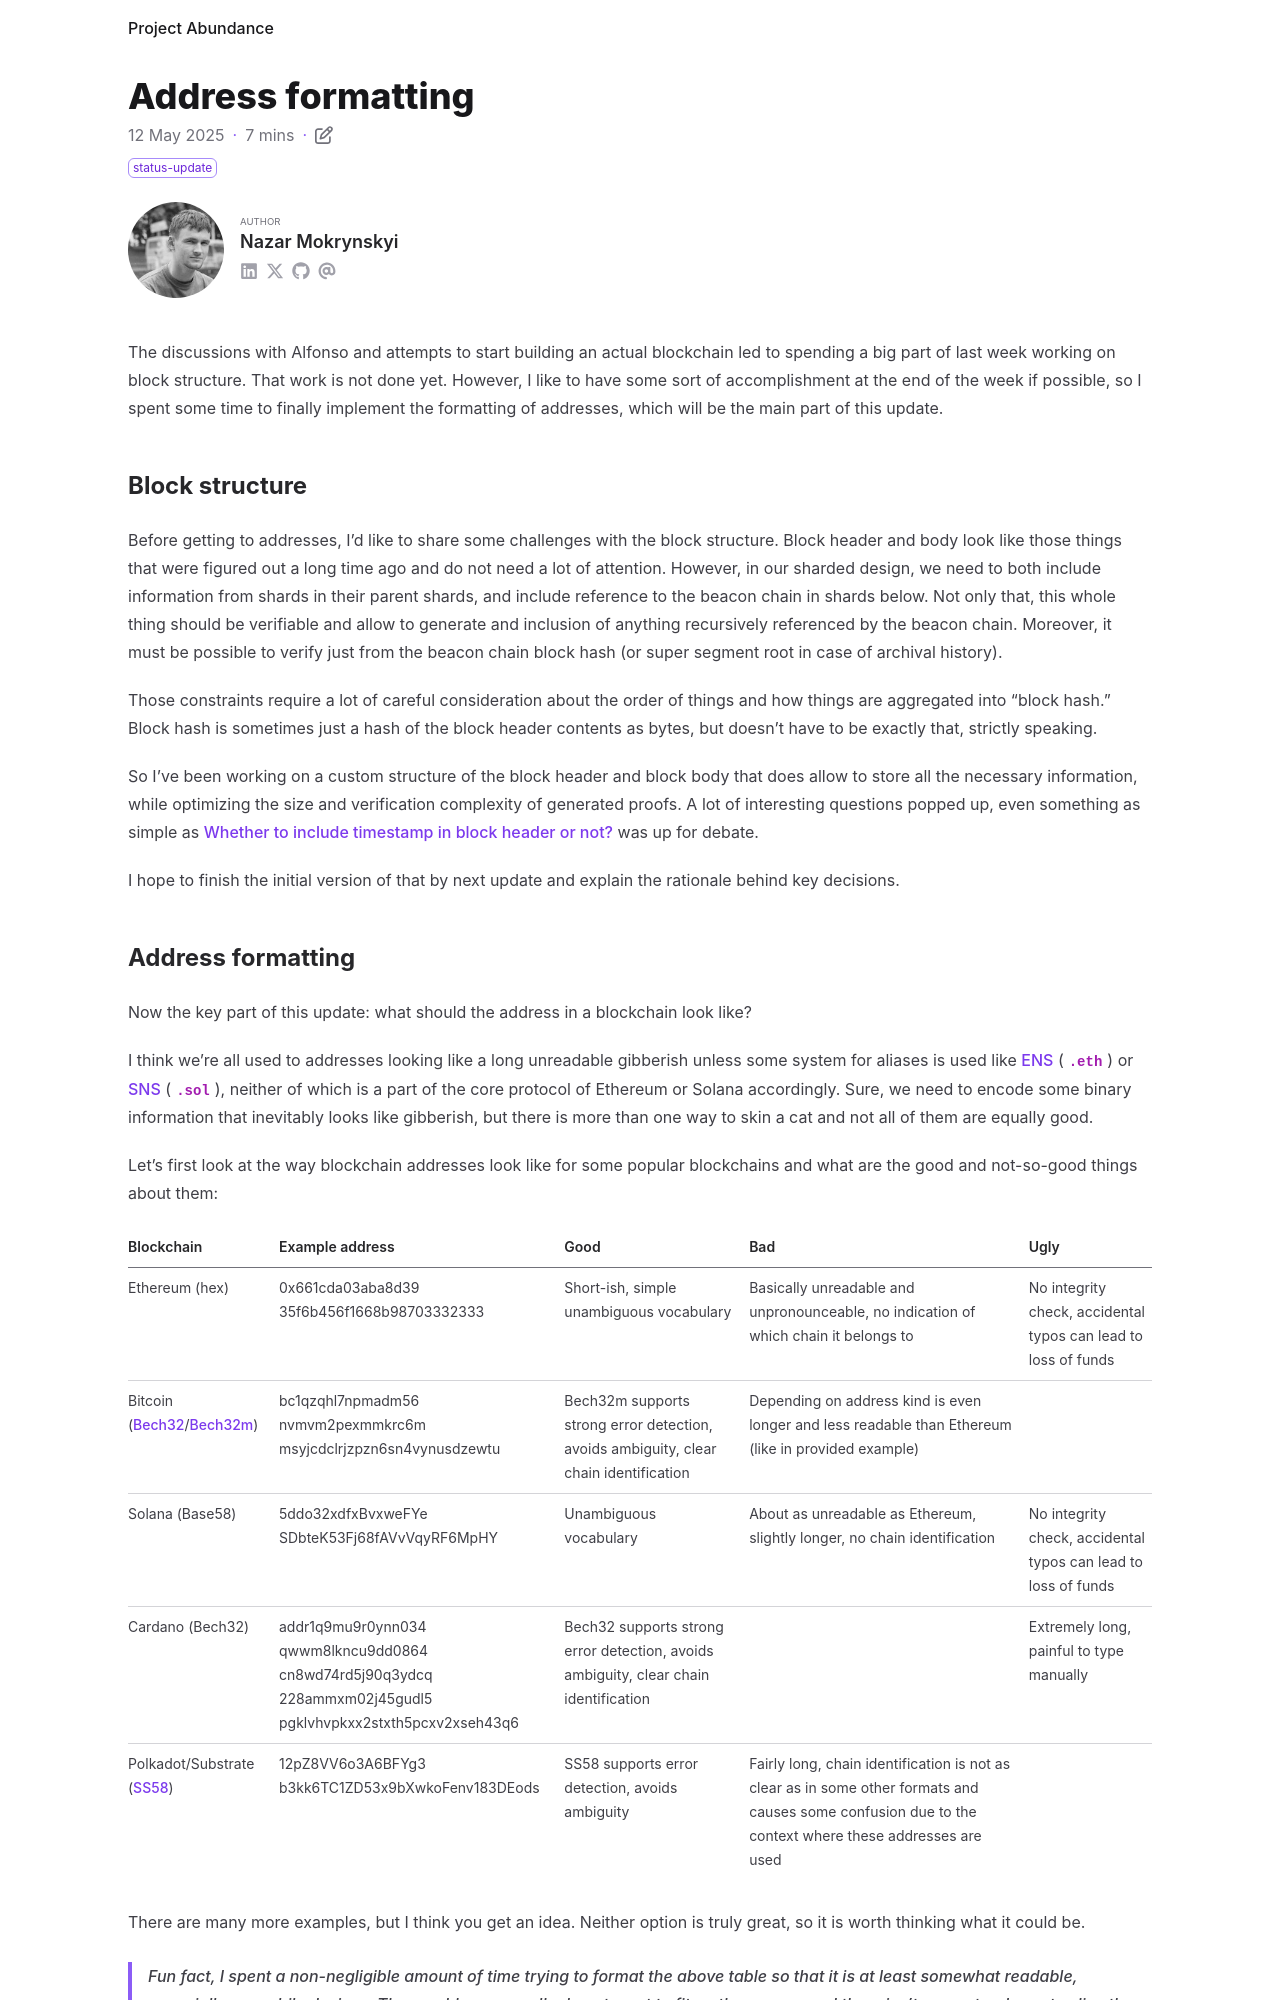

repository: nazar-pc/abundance · page: blog/2025-05-12-address-formatting/index.html · generator: mdbook

---
title: Address formatting
date: 2025-05-12
draft: false
description: Implementation of address formatting and work on block structure
tags: [ status-update ]
authors: [ nazar-pc ]
---

The discussions with Alfonso and attempts to start building an actual blockchain led to spending a big part of last week
working on block structure. That work is not done yet. However, I like to have some sort of accomplishment at the end of
the week if possible, so I spent some time to finally implement the formatting of addresses, which will be the main part
of this update.

<!--more-->

## Block structure

Before getting to addresses, I'd like to share some challenges with the block structure. Block header and body look like
those things that were figured out a long time ago and do not need a lot of attention. However, in our sharded design,
we need to both include information from shards in their parent shards, and include reference to the beacon chain in
shards below. Not only that, this whole thing should be verifiable and allow to generate and inclusion of anything
recursively referenced by the beacon chain. Moreover, it must be possible to verify just from the beacon chain block
hash (or super segment root in case of archival history).

Those constraints require a lot of careful consideration about the order of things and how things are aggregated into
"block hash." Block hash is sometimes just a hash of the block header contents as bytes, but doesn't have to be exactly
that, strictly speaking.

So I've been working on a custom structure of the block header and block body that does allow to store all the necessary
information, while optimizing the size and verification complexity of generated proofs. A lot of interesting questions
popped up, even something as simple as [Whether to include timestamp in block header or not?] was up for debate.

[Whether to include timestamp in block header or not?]: https://abundance.zulipchat.com/#narrow/channel/495788-research/topic/Whether.20to.20include.20timestamp.20in.20the.20block.20header.20or.20not/with/517262114

I hope to finish the initial version of that by next update and explain the rationale behind key decisions.
